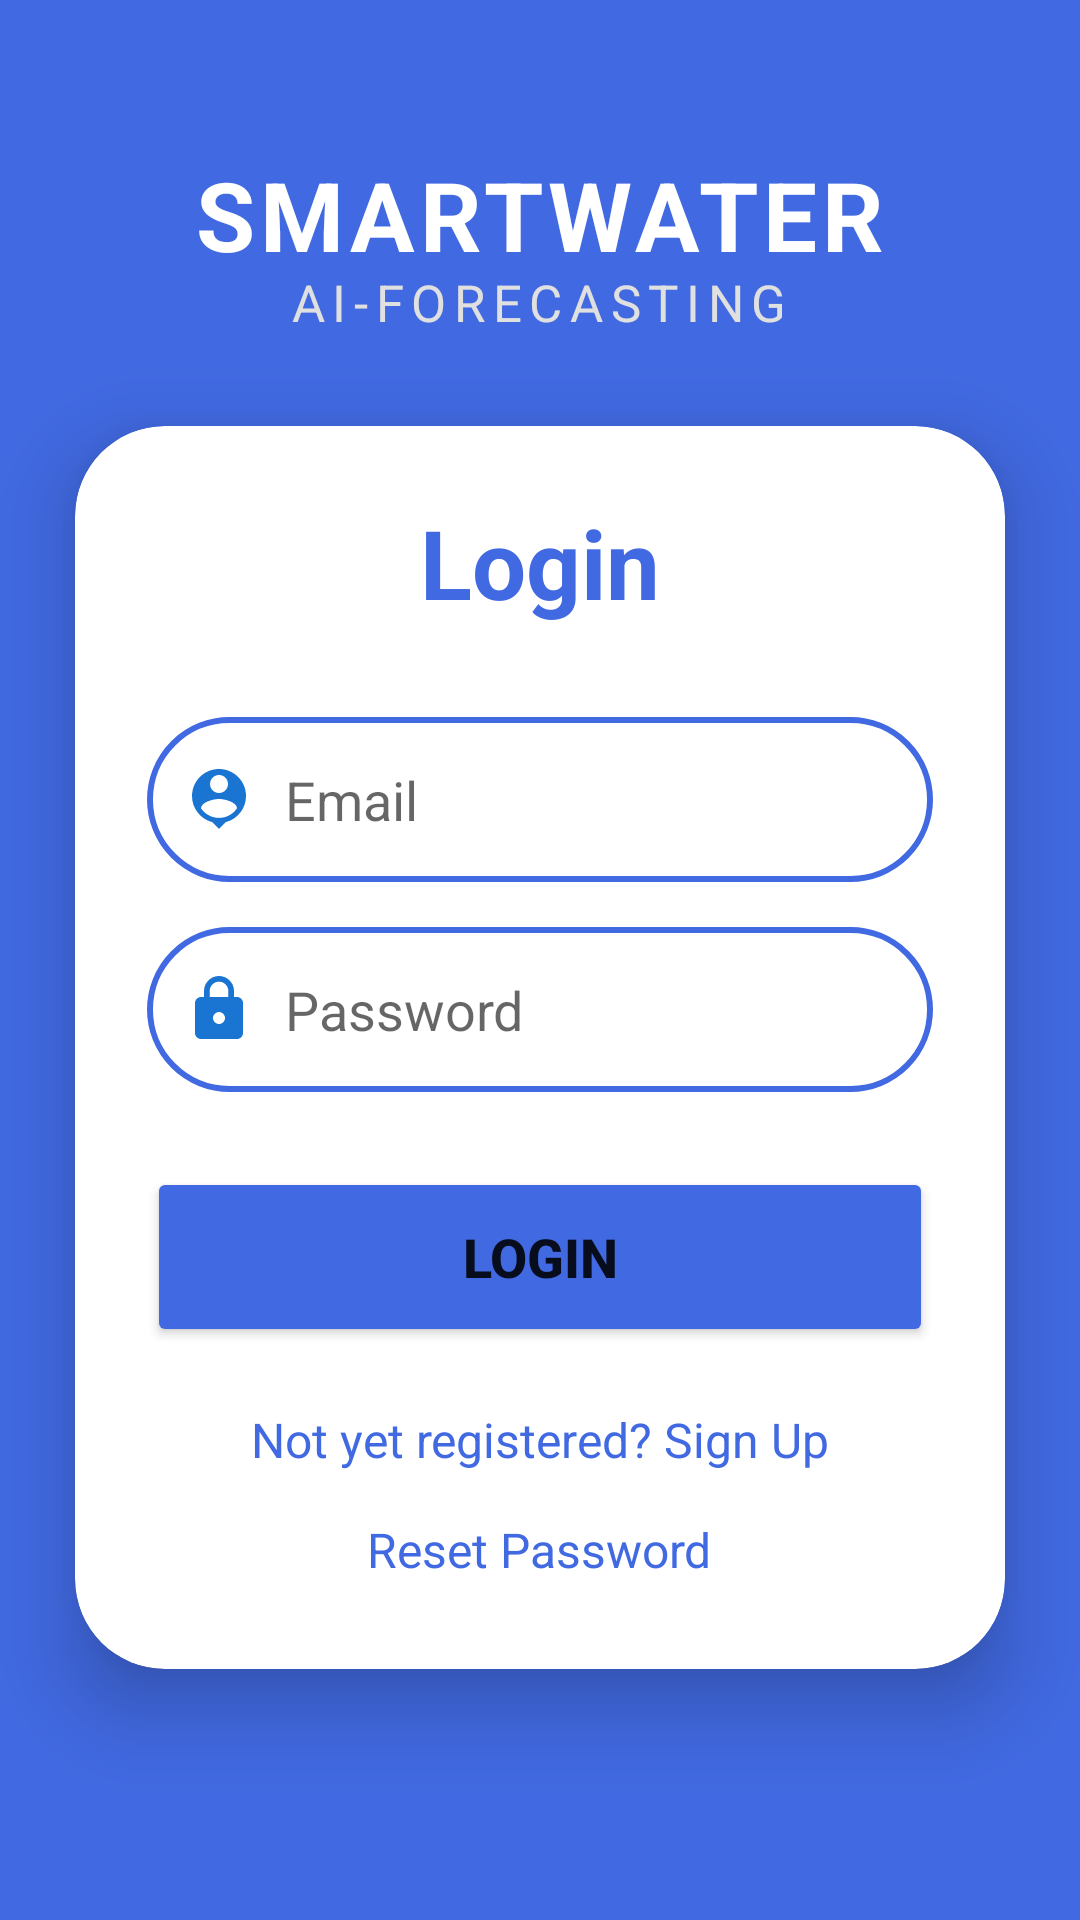

This screen was rendered from an Android layout file. Write that file and the resources it references.
<!-- AndroidManifest.xml: application theme Theme.SmartWaterAIForecasting -->
<!-- res/layout/activity_login.xml -->
<?xml version="1.0" encoding="utf-8"?>
<LinearLayout xmlns:android="http://schemas.android.com/apk/res/android"
    xmlns:app="http://schemas.android.com/apk/res-auto"
    xmlns:tools="http://schemas.android.com/tools"
    android:layout_width="match_parent"
    android:layout_height="match_parent"
    android:background="@color/RoyalBlue"
    android:gravity="center_horizontal"
    android:orientation="vertical"
    tools:context=".LoginActivity">

    <RelativeLayout
        android:layout_width="match_parent"
        android:layout_height="wrap_content"
        android:paddingTop="50dp"
        android:paddingBottom="30dp">

        <TextView
            android:id="@+id/smartwater_title"
            android:layout_width="wrap_content"
            android:layout_height="wrap_content"
            android:layout_centerHorizontal="true"
            android:text="SMARTWATER"
            android:textColor="@color/white"
            android:textSize="32sp"
            android:textStyle="bold"
            android:letterSpacing="0.05" />

        <ImageView
            android:id="@+id/logo_icon"
            android:layout_width="55dp"
            android:layout_height="55dp"
            android:layout_toStartOf="@id/smartwater_title"
            android:layout_alignTop="@id/smartwater_title"
            android:layout_alignBottom="@id/smartwater_title"
            android:layout_marginEnd="10dp"
            android:src="@drawable/ic_water_drop_24"
            app:tint="@color/white" />

        <TextView
            android:layout_width="wrap_content"
            android:layout_height="wrap_content"
            android:layout_below="@id/smartwater_title"
            android:layout_centerHorizontal="true"
            android:layout_marginTop="-4dp"
            android:text="AI-FORECASTING"
            android:textColor="#E0E0E0"
            android:textSize="17sp"
            android:letterSpacing="0.15" />
    </RelativeLayout>

    <androidx.cardview.widget.CardView
        android:layout_width="match_parent"
        android:layout_height="wrap_content"
        android:layout_marginHorizontal="25dp"
        android:layout_marginBottom="30dp"
        app:cardCornerRadius="30dp"
        app:cardElevation="15dp">

        <ScrollView
            android:layout_width="match_parent"
            android:layout_height="wrap_content">

            <LinearLayout
                android:layout_width="match_parent"
                android:layout_height="wrap_content"
                android:orientation="vertical"
                android:padding="24dp">

                <TextView
                    android:layout_width="match_parent"
                    android:layout_height="wrap_content"
                    android:text="Login"
                    android:textAlignment="center"
                    android:textColor="@color/RoyalBlue"
                    android:textSize="32sp"
                    android:textStyle="bold"
                    android:layout_marginBottom="10dp"/>

                <EditText
                    android:id="@+id/login_username"
                    android:layout_width="match_parent"
                    android:layout_height="55dp"
                    android:layout_marginTop="20dp"
                    android:background="@drawable/border"
                    android:drawableStart="@drawable/baseline_person_pin_24"
                    android:drawablePadding="10dp"
                    android:hint="Email"
                    android:padding="12dp"
                    android:textColor="@color/black" />

                <EditText
                    android:id="@+id/login_password"
                    android:layout_width="match_parent"
                    android:layout_height="55dp"
                    android:layout_marginTop="15dp"
                    android:background="@drawable/border"
                    android:drawableStart="@drawable/baseline_lock_24"
                    android:drawablePadding="10dp"
                    android:hint="Password"
                    android:inputType="textPassword"
                    android:padding="12dp"
                    android:textColor="@color/black" />

                <Button
                    android:id="@+id/login_button"
                    android:layout_width="match_parent"
                    android:layout_height="60dp"
                    android:layout_marginTop="25dp"
                    android:backgroundTint="@color/RoyalBlue"
                    android:text="Login"
                    android:textSize="18sp"
                    android:textStyle="bold"
                    app:cornerRadius="20dp" />

                <TextView
                    android:id="@+id/signupRedirectText"
                    android:layout_width="wrap_content"
                    android:layout_height="wrap_content"
                    android:layout_gravity="center"
                    android:layout_marginTop="15dp"
                    android:padding="5dp"
                    android:text="Not yet registered? Sign Up"
                    android:textColor="@color/RoyalBlue"
                    android:textSize="16sp" />

                <TextView
                    android:id="@+id/reset_password_text"
                    android:layout_width="wrap_content"
                    android:layout_height="wrap_content"
                    android:layout_gravity="center"
                    android:layout_marginTop="5dp"
                    android:padding="5dp"
                    android:text="Reset Password"
                    android:textColor="@color/RoyalBlue"
                    android:textSize="16sp" />

            </LinearLayout>
        </ScrollView>
    </androidx.cardview.widget.CardView>

</LinearLayout>
<!-- resources referenced by this layout -->
<resources>
  <color name="RoyalBlue">#4169E1</color>
  <color name="black">#FF000000</color>
  <color name="white">#FFFFFFFF</color>
  <!-- drawable baseline_lock_24 (drawable) -->
  <vector android:height="24dp" android:tint="#1A74D2"
      android:viewportHeight="24" android:viewportWidth="24"
      android:width="24dp" xmlns:android="http://schemas.android.com/apk/res/android">
      <path android:fillColor="@android:color/white" android:pathData="M18,8h-1L17,6c0,-2.76 -2.24,-5 -5,-5S7,3.24 7,6v2L6,8c-1.1,0 -2,0.9 -2,2v10c0,1.1 0.9,2 2,2h12c1.1,0 2,-0.9 2,-2L20,10c0,-1.1 -0.9,-2 -2,-2zM12,17c-1.1,0 -2,-0.9 -2,-2s0.9,-2 2,-2 2,0.9 2,2 -0.9,2 -2,2zM15.1,8L8.9,8L8.9,6c0,-1.71 1.39,-3.1 3.1,-3.1 1.71,0 3.1,1.39 3.1,3.1v2z"/>
  </vector>
  <!-- drawable baseline_person_pin_24 (drawable) -->
  <vector android:height="24dp" android:tint="#1A74D2"
      android:viewportHeight="24" android:viewportWidth="24"
      android:width="24dp" xmlns:android="http://schemas.android.com/apk/res/android">
      <path android:fillColor="@android:color/white" android:pathData="M12,2c-4.97,0 -9,4.03 -9,9 0,4.17 2.84,7.67 6.69,8.69L12,22l2.31,-2.31C18.16,18.67 21,15.17 21,11c0,-4.97 -4.03,-9 -9,-9zM12,4c1.66,0 3,1.34 3,3s-1.34,3 -3,3 -3,-1.34 -3,-3 1.34,-3 3,-3zM12,18.3c-2.5,0 -4.71,-1.28 -6,-3.22 0.03,-1.99 4,-3.08 6,-3.08 1.99,0 5.97,1.09 6,3.08 -1.29,1.94 -3.5,3.22 -6,3.22z"/>
  </vector>
  <!-- drawable border (drawable) -->
  <?xml version="1.0" encoding="utf-8"?>
  <shape xmlns:android="http://schemas.android.com/apk/res/android"
      android:shape="rectangle">
  
      <stroke
          android:width="2dp"
          android:color="@color/RoyalBlue"/>
      <corners
          android:radius="30dp"/>
  </shape>
  <style name="Theme.SmartWaterAIForecasting" parent="Theme.MaterialComponents.DayNight.NoActionBar">
          <item name="colorPrimary">@color/RoyalBlue</item>
          ...
      </style>
</resources>
